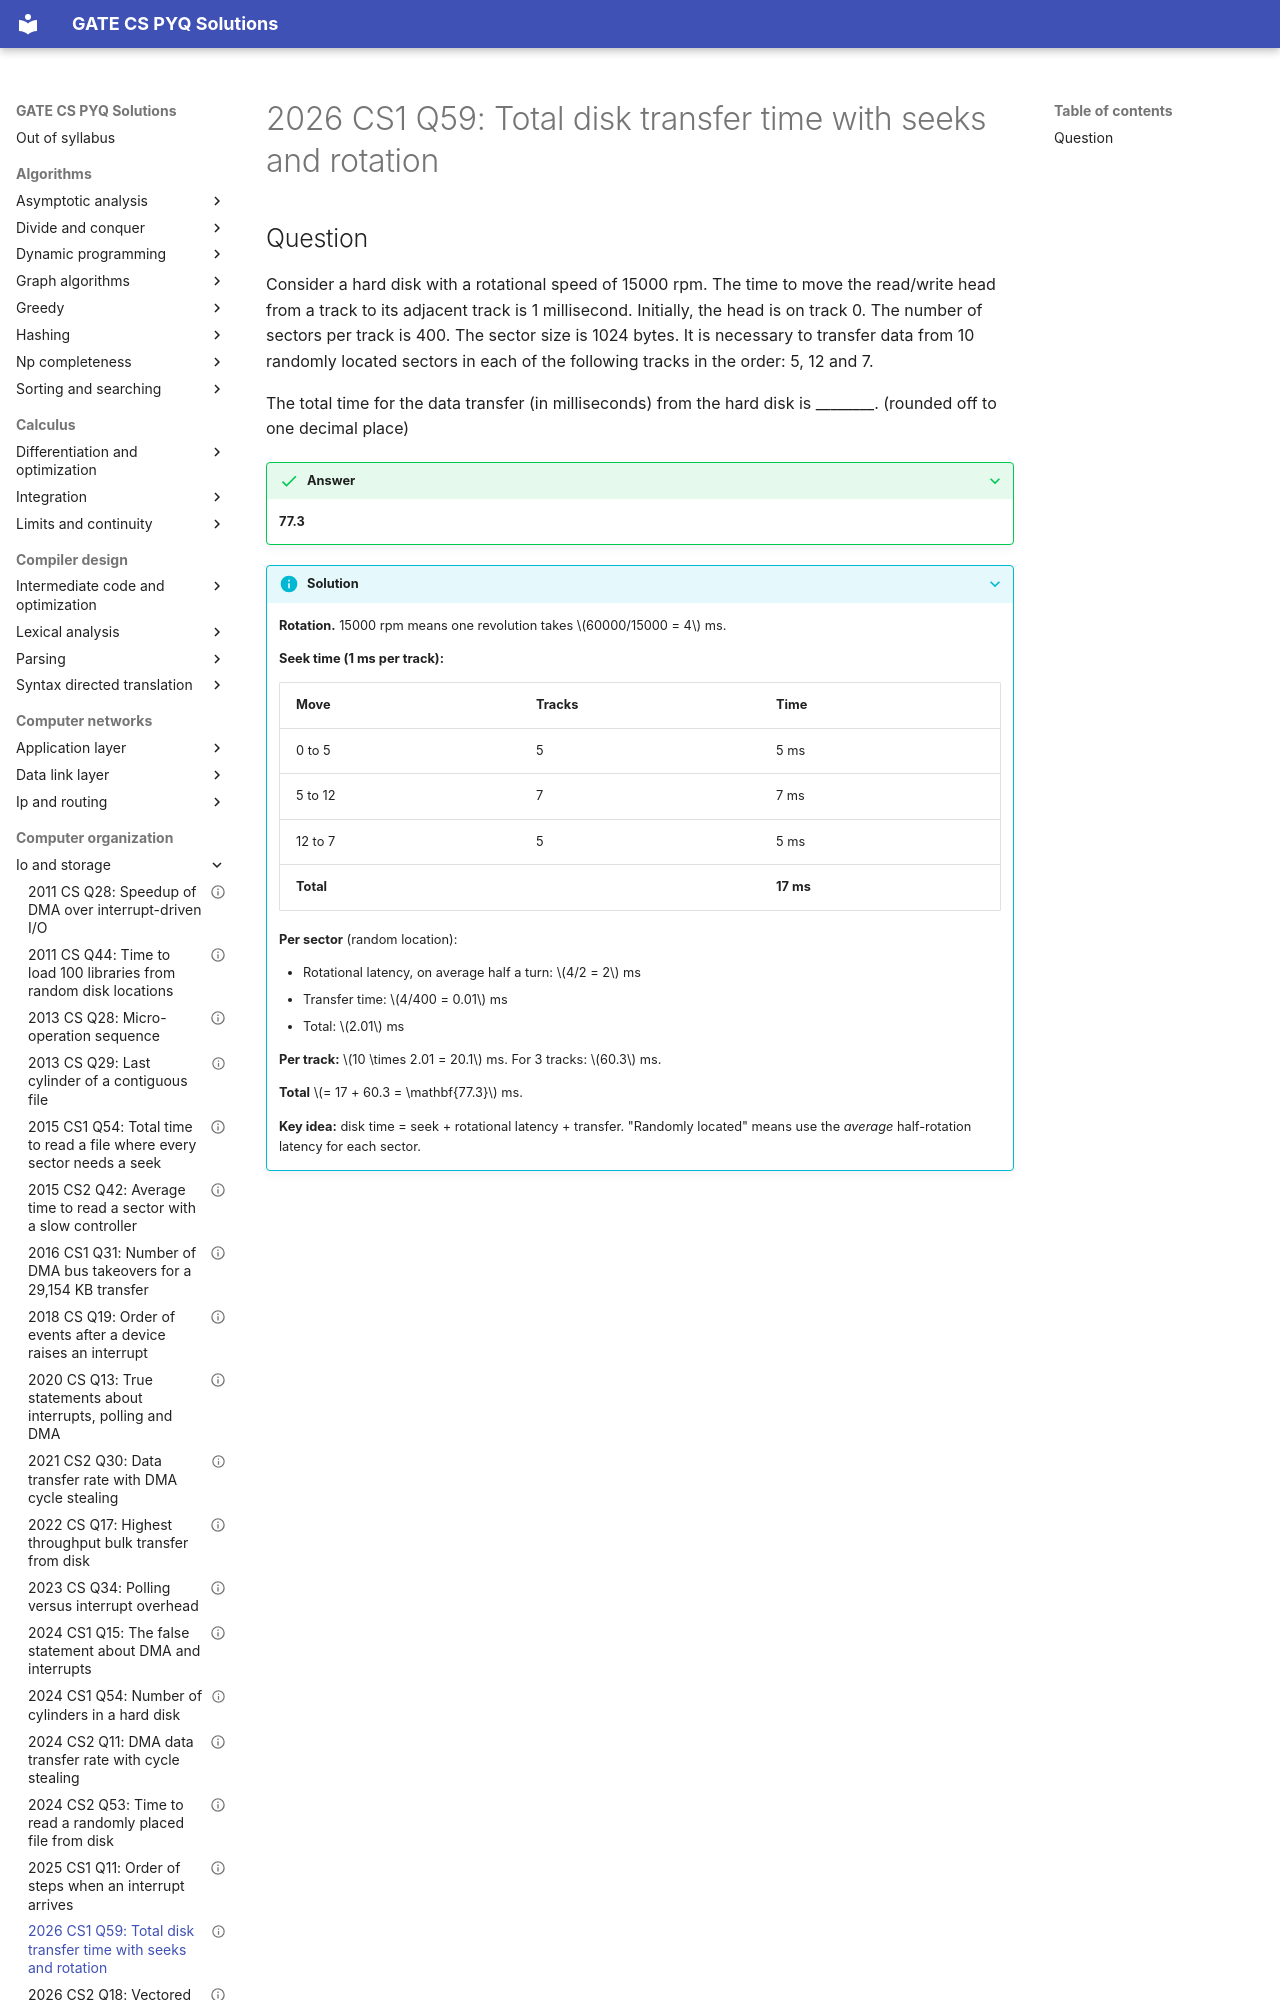

repository: saheenusman/GATE-PYQs · page: computer-organization/io-and-storage/2026-set1-q59/index.html · generator: mkdocs

---
title: "2026 CS1 Q59: Total disk transfer time with seeks and rotation"
year: 2026
set: 1
paper: CS1
q_no: 59
subject: computer-organization
topic: io-and-storage
also: []
marks: 2
type: NAT
official_answer: "77.3"
status: verified
---

# 2026 CS1 Q59: Total disk transfer time with seeks and rotation
